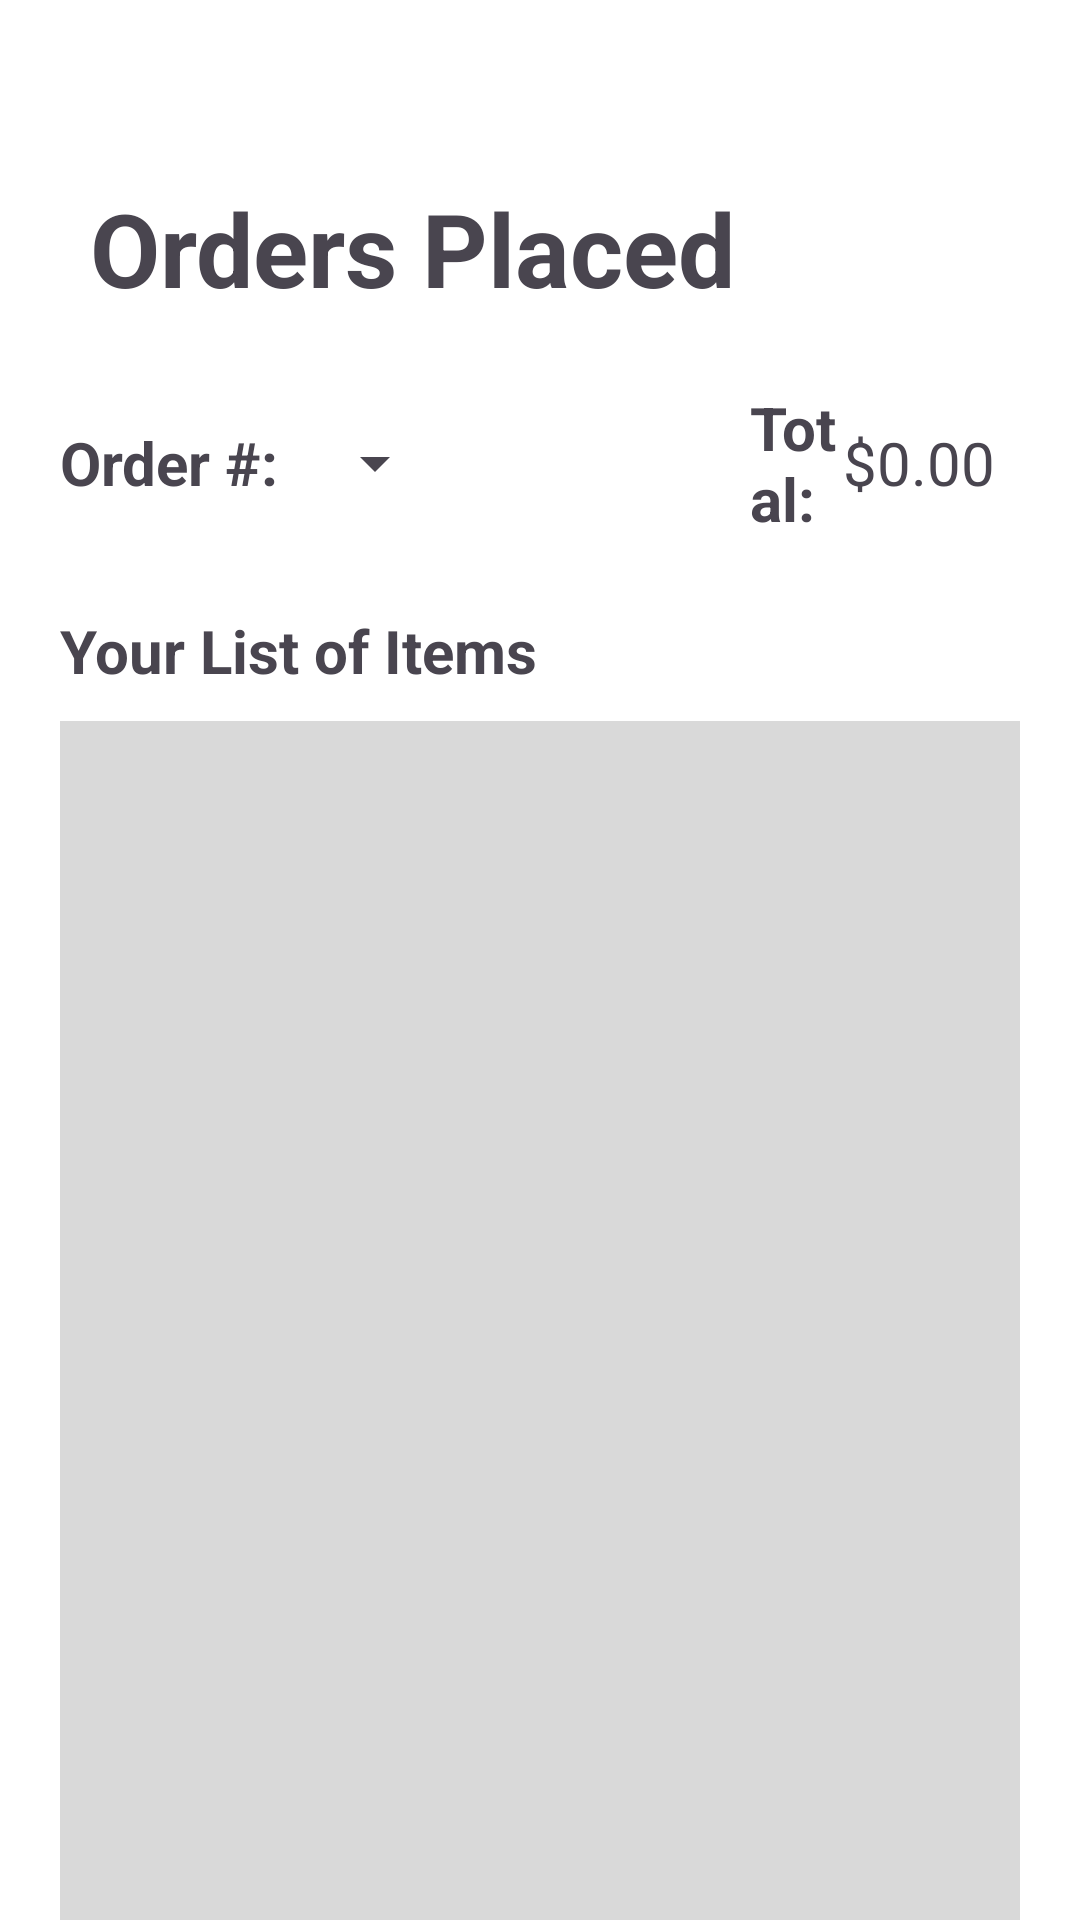

Produce the Android XML layout that renders to this screen, including the resource entries it uses.
<!-- AndroidManifest.xml: application theme Theme.Software_Meth_5 -->
<!-- res/layout/activity_order.xml -->
<?xml version="1.0" encoding="utf-8"?>
<LinearLayout xmlns:android="http://schemas.android.com/apk/res/android"
    xmlns:app="http://schemas.android.com/apk/res-auto"
    android:layout_width="match_parent"
    android:layout_height="match_parent"
    android:background="#FFFFFF"
    android:orientation="vertical">

    <LinearLayout
        android:layout_width="match_parent"
        android:layout_height="wrap_content"
        android:layout_marginTop="60dp"
        android:orientation="horizontal">

        <TextView
            android:id="@+id/textView16"
            android:layout_width="wrap_content"
            android:layout_height="wrap_content"
            android:layout_marginLeft="30dp"
            android:layout_marginBottom="10dp"
            android:layout_weight="1"
            android:text="@string/orders_placed"
            android:textSize="34sp"
            android:textStyle="bold" />
    </LinearLayout>

    <LinearLayout
        android:layout_width="match_parent"
        android:layout_height="78dp"
        android:layout_marginBottom="10dp"
        android:orientation="horizontal">

        <LinearLayout
            android:layout_width="230dp"
            android:layout_height="match_parent"
            android:orientation="horizontal">

            <TextView
                android:id="@+id/textView19"
                android:layout_width="81dp"
                android:layout_height="wrap_content"
                android:layout_gravity="center"
                android:layout_marginLeft="20dp"
                android:text="@string/orders_num"
                android:textSize="20sp"
                android:textStyle="bold" />

            <Spinner
                android:id="@+id/orderNumSpinner"
                android:layout_width="wrap_content"
                android:layout_height="50dp"
                android:layout_gravity="center" />
        </LinearLayout>

        <LinearLayout
            android:layout_width="match_parent"
            android:layout_height="match_parent"
            android:orientation="horizontal">

            <TextView
                android:id="@+id/orderText"
                android:layout_width="3dp"
                android:layout_height="wrap_content"
                android:layout_gravity="center"
                android:layout_marginLeft="20dp"
                android:layout_weight="1"
                android:text="@string/total"
                android:textSize="20sp"
                android:textStyle="bold" />

            <TextView
                android:id="@+id/orderPrice"
                android:layout_width="wrap_content"
                android:layout_height="wrap_content"
                android:layout_gravity="center"
                android:layout_weight="1"
                android:text="@string/base_price"
                android:textSize="20sp" />

        </LinearLayout>
    </LinearLayout>

    <TextView
        android:id="@+id/textView18"
        android:layout_width="match_parent"
        android:layout_height="wrap_content"
        android:layout_marginLeft="20dp"
        android:text="@string/item_list"
        android:textSize="20sp"
        android:textStyle="bold" />

    <ListView
        android:id="@+id/orderListView"
        android:layout_width="match_parent"
        android:layout_height="436dp"
        android:layout_marginLeft="20dp"
        android:layout_marginTop="10dp"
        android:layout_marginRight="20dp"
        android:background="#D9D9D9" />

    <Button
        android:id="@+id/deleteOrder"
        android:layout_width="match_parent"
        android:layout_height="wrap_content"
        android:layout_marginLeft="50dp"
        android:layout_marginTop="20dp"
        android:layout_marginRight="50dp"
        android:backgroundTint="#9B3131"
        android:text="@string/delete_order" />

    <com.google.android.material.bottomnavigation.BottomNavigationView
        android:id="@+id/bottomNav"
        android:layout_width="match_parent"
        android:layout_height="100dp"
        android:layout_marginTop="20dp"
        android:background="#FFFFFF"
        android:visibility="visible"
        app:elevation="15dp">

        <LinearLayout
            android:layout_width="match_parent"
            android:layout_height="100dp"
            android:background="#FFFFFF"
            android:elevation="10dp"
            android:gravity="center"
            android:orientation="horizontal"
            android:padding="10dp">

            <ImageView
                android:id="@+id/menuIcon"
                android:layout_width="wrap_content"
                android:layout_height="wrap_content"
                android:layout_marginRight="20dp"
                android:background="#FFFFFF"
                android:contentDescription="@string/content_menu"
                android:padding="20dp"
                app:srcCompat="@drawable/menu" />

            <ImageView
                android:id="@+id/bagIcon"
                android:layout_width="wrap_content"
                android:layout_height="wrap_content"
                android:contentDescription="@string/content_bag"
                android:padding="20dp"
                app:srcCompat="@drawable/cart" />

            <ImageView
                android:id="@+id/orderIcon"
                android:layout_width="wrap_content"
                android:layout_height="120dp"
                android:layout_marginLeft="20dp"
                android:contentDescription="@string/content_order"
                android:padding="20dp"
                app:srcCompat="@drawable/order" />
        </LinearLayout>

    </com.google.android.material.bottomnavigation.BottomNavigationView>

</LinearLayout>
<!-- resources referenced by this layout -->
<resources>
  <!-- drawable cart: png bitmap (drawable, 1204 bytes) -->
  <!-- drawable menu: png bitmap (drawable, 811 bytes) -->
  <!-- drawable order: png bitmap (drawable, 701 bytes) -->
  <string name="base_price">$0.00</string>
  <string name="content_bag">bag</string>
  <string name="content_menu">menu</string>
  <string name="content_order">order</string>
  <string name="delete_order">Delete Order</string>
  <string name="item_list">Your List of Items</string>
  <string name="orders_num">Order #:</string>
  <string name="orders_placed">Orders Placed</string>
  <string name="total">Total:</string>
  <style name="Theme.Software_Meth_5" parent="Base.Theme.Software_Meth_5" />
  <style name="Base.Theme.Software_Meth_5" parent="Theme.Material3.DayNight.NoActionBar">
          
          
      </style>
</resources>
